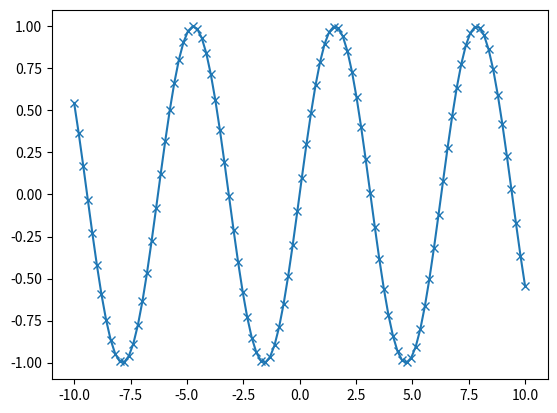

Here is the Python script that generated this plot:
import numpy as np
from scipy import sparse


x = np.array([[1, 2, 3], [4, 5, 6]])
print("x:\n{}".format(x))

eye = np.eye(4)
print('NumPy array:\n', eye)

sparse_matrix = sparse.csr_matrix(eye)
print('\nSciPy sparse CSR matrix:\n', sparse_matrix)

data = np.ones(4)
row_indices = np.arange(4)
col_indices = np.arange(4)
eye_coo = sparse.coo_matrix((data, (row_indices, col_indices)))
print('COO representation:\n',eye_coo)

import matplotlib.pyplot as plt
x = np.linspace(-10, 10, 100)
y = np.sin(x)
plt.plot(x, y, marker='x')
plt.show()
